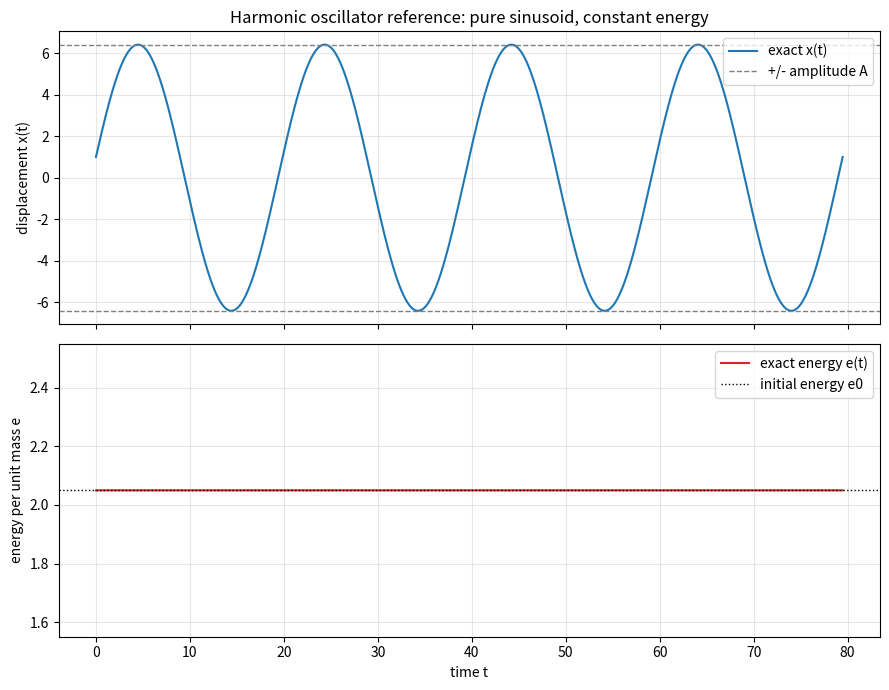

Reproduce this figure in Python. (Note: this script raises an exception after producing the figure.)
import numpy as np
import matplotlib
matplotlib.use("Agg")
import matplotlib.pyplot as plt

# -----------------------------------------------------------------------------
# Test system: harmonic oscillator (mass on a spring), used as the reference
# against which numerical integrators (later sections) will be compared.
#
# Equation of motion:  d^2x/dt^2 = -k*x
# written as a first-order pair:
#     dx/dt = v
#     dv/dt = -k*x
# Force per unit mass (direct evaluation):  f(x) = -k*x
# Energy per unit mass:  e = 0.5*k*x^2 + 0.5*v^2  (exactly constant for true motion)
# -----------------------------------------------------------------------------

# --- parameters and initial conditions ---
k  = 0.1   # spring stiffness
x0 = 1.0   # initial displacement
v0 = 2.0   # initial velocity

def f(x):
    # direct evaluation of the force per unit mass
    return -k * x

def energy(x, v):
    # energy per unit mass
    return 0.5 * k * x**2 + 0.5 * v**2

# -----------------------------------------------------------------------------
# EXACT (reference) solution, built explicitly step by step rather than by
# calling a black-box ODE solver.
#
# The general solution of x'' = -k*x is a pure sinusoid with angular frequency
#     w = sqrt(k)
# We write it as x(t) = A*cos(w*t + phi) and fix A, phi from (x0, v0):
#     x(0) = A*cos(phi)        = x0
#     v(0) = -A*w*sin(phi)     = v0
# From these:  A*cos(phi) = x0  and  A*sin(phi) = -v0/w, so
#     A   = sqrt(x0^2 + (v0/w)^2)
#     phi = atan2(-v0/w, x0)
# -----------------------------------------------------------------------------
w   = np.sqrt(k)                       # angular frequency
A   = np.sqrt(x0**2 + (v0 / w)**2)     # amplitude from initial conditions
phi = np.arctan2(-v0 / w, x0)          # phase from initial conditions
T   = 2.0 * np.pi / w                  # period

# evaluate the exact position and velocity on a time grid (several periods)
t = np.linspace(0.0, 4.0 * T, 2000)
x_exact = A * np.cos(w * t + phi)      # exact displacement
v_exact = -A * w * np.sin(w * t + phi) # exact velocity (= dx/dt)
e_exact = energy(x_exact, v_exact)     # exact energy along the trajectory

# -----------------------------------------------------------------------------
# What a correct simulation MUST preserve:
#   1. The motion stays a pure sinusoid of FIXED amplitude A (no growth/decay).
#   2. The energy per unit mass e stays CONSTANT (no drift) at its initial value.
# Any amplitude growth or energy drift in a numerical integrator is therefore a
# numerical artifact, not physics.
# -----------------------------------------------------------------------------

# --- separate check: constant amplitude and constant energy ---
e_initial = energy(x0, v0)
e_mean    = np.mean(e_exact)
e_drift   = np.max(np.abs(e_exact - e_initial))   # deviation from initial energy
amp_meas  = np.max(np.abs(x_exact))               # measured amplitude from the trace

print("Spring stiffness k:            ", k)
print("Initial displacement x0:       ", x0)
print("Initial velocity v0:           ", v0)
print("Angular frequency w=sqrt(k):   ", w)
print("Period T=2*pi/w:               ", T)
print("Amplitude A:                   ", A)
print("Phase phi (rad):               ", phi)
print("Initial force f(x0)=-k*x0:     ", f(x0))
print("Initial energy e0:             ", e_initial)
print("Mean energy along trajectory:  ", e_mean)
print("Max energy drift |e - e0|:     ", e_drift)
print("Measured amplitude max|x|:     ", amp_meas)
print("Amplitude error |max|x| - A|:  ", abs(amp_meas - A))

# The check confirms the result because a machine-precision-small energy drift
# together with max|x| equal to A proves the exact trajectory is a pure sinusoid
# at constant energy, so anything else a simulation shows must be numerical.
print("Check confirms result:         ",
      "exact motion is a pure sinusoid at constant energy "
      "(energy drift and amplitude error are ~machine precision), "
      "so any growth/drift a simulation shows is a numerical artifact.")

# -----------------------------------------------------------------------------
# Reference plot: exact motion x(t) and its constant energy e(t).
# -----------------------------------------------------------------------------
fig, (ax1, ax2) = plt.subplots(2, 1, figsize=(9, 7), sharex=True)

ax1.plot(t, x_exact, color="C0", label="exact x(t)")
ax1.axhline( A, color="gray", ls="--", lw=1, label="+/- amplitude A")
ax1.axhline(-A, color="gray", ls="--", lw=1)
ax1.set_ylabel("displacement x(t)")
ax1.set_title("Harmonic oscillator reference: pure sinusoid, constant energy")
ax1.legend(loc="upper right")
ax1.grid(True, alpha=0.3)

ax2.plot(t, e_exact, color="C3", label="exact energy e(t)")
ax2.axhline(e_initial, color="k", ls=":", lw=1, label="initial energy e0")
ax2.set_xlabel("time t")
ax2.set_ylabel("energy per unit mass e")
# widen the y-range so the flat line is visibly constant, not just autoscaled noise
ax2.set_ylim(e_initial - 0.5, e_initial + 0.5)
ax2.legend(loc="upper right")
ax2.grid(True, alpha=0.3)

plt.tight_layout()
plt.savefig("/private/tmp/claude-501/-Users-lvmy-neu-teaching-numericalR-numericalR/e8e9d206-e3a8-4079-be52-06334c0a89a5/scratchpad/eval/gen/5A.1.1_s2.png")
